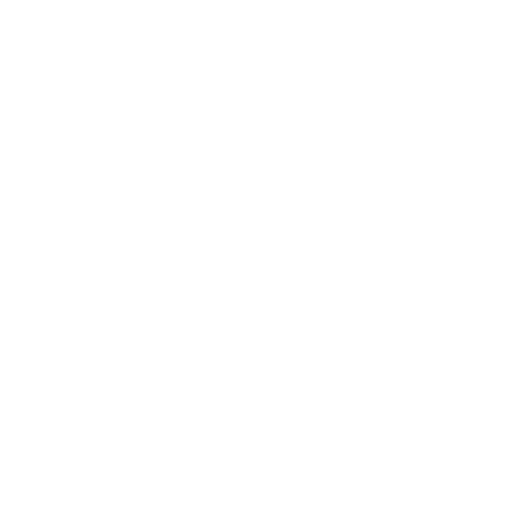
t = 0.00 s
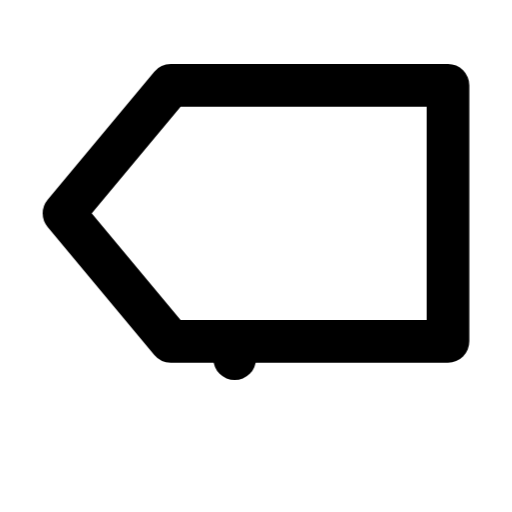
t = 0.43 s
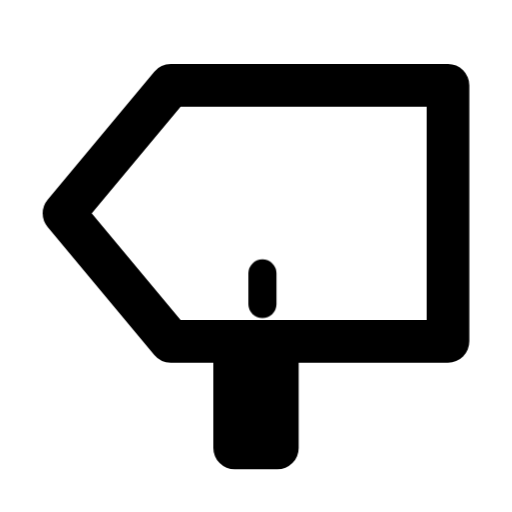
t = 0.84 s
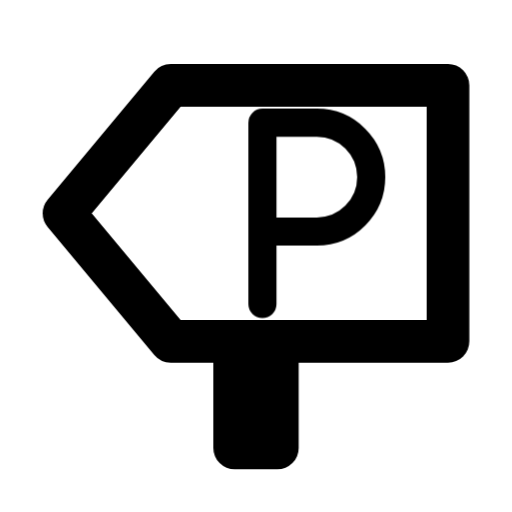
t = 1.25 s
t = 1.79 s: frame unchanged from t = 1.25 s, image omitted
t = 2.33 s: frame unchanged from t = 1.25 s, image omitted

The animated SVG that drew these frames (rendered in a browser with its animation timeline set to each time). Animation: 3 CSS @keyframes rules; one cycle of 2.65 s, repeats indefinitely.

<svg xmlns="http://www.w3.org/2000/svg" width="24" height="24" fill="none" stroke="currentColor" stroke-linecap="round" stroke-linejoin="round" stroke-width="2" viewBox="0 0 24 24">
    <!-- Generated by scripts/icon-expansion/generate.mjs -->
    <!-- Motion: trace each stroke from its own origin, accumulate the drawing, then hold before restarting. -->
    <style>
        @media (prefers-reduced-motion: no-preference) {
            @keyframes ira-stroke-sign-west-parking-0 { 0% { stroke-dashoffset: 1; opacity: 0; } 0.4% { opacity: 1; } 15.6667%, 88% { stroke-dashoffset: 0; opacity: 1; } 100% { stroke-dashoffset: 0; opacity: 0; } }
            [data-ira-stroke-reveal="sign-west-parking"] [data-ira-line="0"] { stroke-dasharray: 1 1; animation: ira-stroke-sign-west-parking-0 2.65s cubic-bezier(.25,.65,.35,1) infinite; }
            @keyframes ira-stroke-sign-west-parking-1 { 0%, 15.6667% { stroke-dashoffset: 1; opacity: 0; } 16.0667% { opacity: 1; } 31.3333%, 88% { stroke-dashoffset: 0; opacity: 1; } 100% { stroke-dashoffset: 0; opacity: 0; } }
            [data-ira-stroke-reveal="sign-west-parking"] [data-ira-line="1"] { stroke-dasharray: 1 1; animation: ira-stroke-sign-west-parking-1 2.65s cubic-bezier(.25,.65,.35,1) infinite; }
            @keyframes ira-stroke-sign-west-parking-2 { 0%, 31.3333% { stroke-dashoffset: 1; opacity: 0; } 31.7333% { opacity: 1; } 47%, 88% { stroke-dashoffset: 0; opacity: 1; } 100% { stroke-dashoffset: 0; opacity: 0; } }
            [data-ira-stroke-reveal="sign-west-parking"] [data-ira-line="2"] { stroke-dasharray: 1 1; animation: ira-stroke-sign-west-parking-2 2.65s cubic-bezier(.25,.65,.35,1) infinite; }
        }
    </style>
    <g data-ira-stroke-reveal="sign-west-parking"><path data-ira-line="0" pathLength="1" d="M21 4L8 4L3 10L8 16L21 16z"/><path data-ira-line="1" pathLength="1" d="M11 16L11 21L13 21L13 16"/><g transform="translate(14 10) scale(0.85)"><g stroke-width="1.55"><path data-ira-line="2" pathLength="1" d="M-2 5L-2 -5L1 -5A3 3 0 0 1 1 1L-2 1"/></g></g></g>
</svg>
